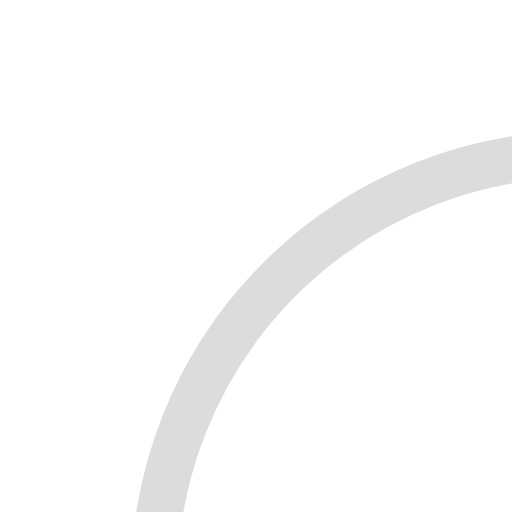
t = 0.00 s
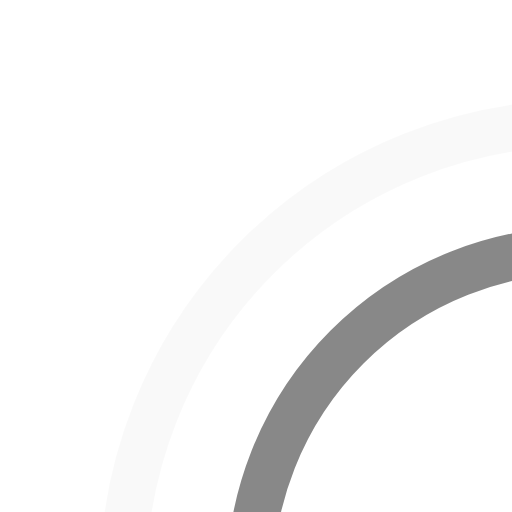
t = 0.45 s
t = 0.90 s: frame unchanged from t = 0.00 s, image omitted
t = 1.35 s: frame unchanged from t = 0.45 s, image omitted

The animated SVG that drew these frames (rendered in a browser with its animation timeline set to each time). Animation: 4 SMIL elements (animate=4); one cycle of 1.80 s, repeats indefinitely.

<!-- By Sam Herbert (@sherb), for everyone. More @ http://goo.gl/7AJzbL -->
<svg width="44" height="44" viewBox="0 0 44 44" xmlns="http://www.w3.org/2000/svg" stroke="#fff">
    <g fill="none" fill-rule="evenodd" transform="scale(2) translate(3 3)" stroke="currentcolor"
        stroke-width="2">
        <circle cx="22" cy="22" r="1">
            <animate attributeName="r"
                begin="0s" dur="1.8s"
                values="1; 20"
                calcMode="spline"
                keyTimes="0; 1"
                keySplines="0.165, 0.84, 0.44, 1"
                repeatCount="indefinite" />
            <animate attributeName="stroke-opacity"
                begin="0s" dur="1.8s"
                values="1; 0"
                calcMode="spline"
                keyTimes="0; 1"
                keySplines="0.3, 0.61, 0.355, 1"
                repeatCount="indefinite" />
        </circle>
        <circle cx="22" cy="22" r="1">
            <animate attributeName="r"
                begin="-0.9s" dur="1.8s"
                values="1; 20"
                calcMode="spline"
                keyTimes="0; 1"
                keySplines="0.165, 0.84, 0.44, 1"
                repeatCount="indefinite" />
            <animate attributeName="stroke-opacity"
                begin="-0.9s" dur="1.8s"
                values="1; 0"
                calcMode="spline"
                keyTimes="0; 1"
                keySplines="0.3, 0.61, 0.355, 1"
                repeatCount="indefinite" />
        </circle>
    </g>
</svg>
